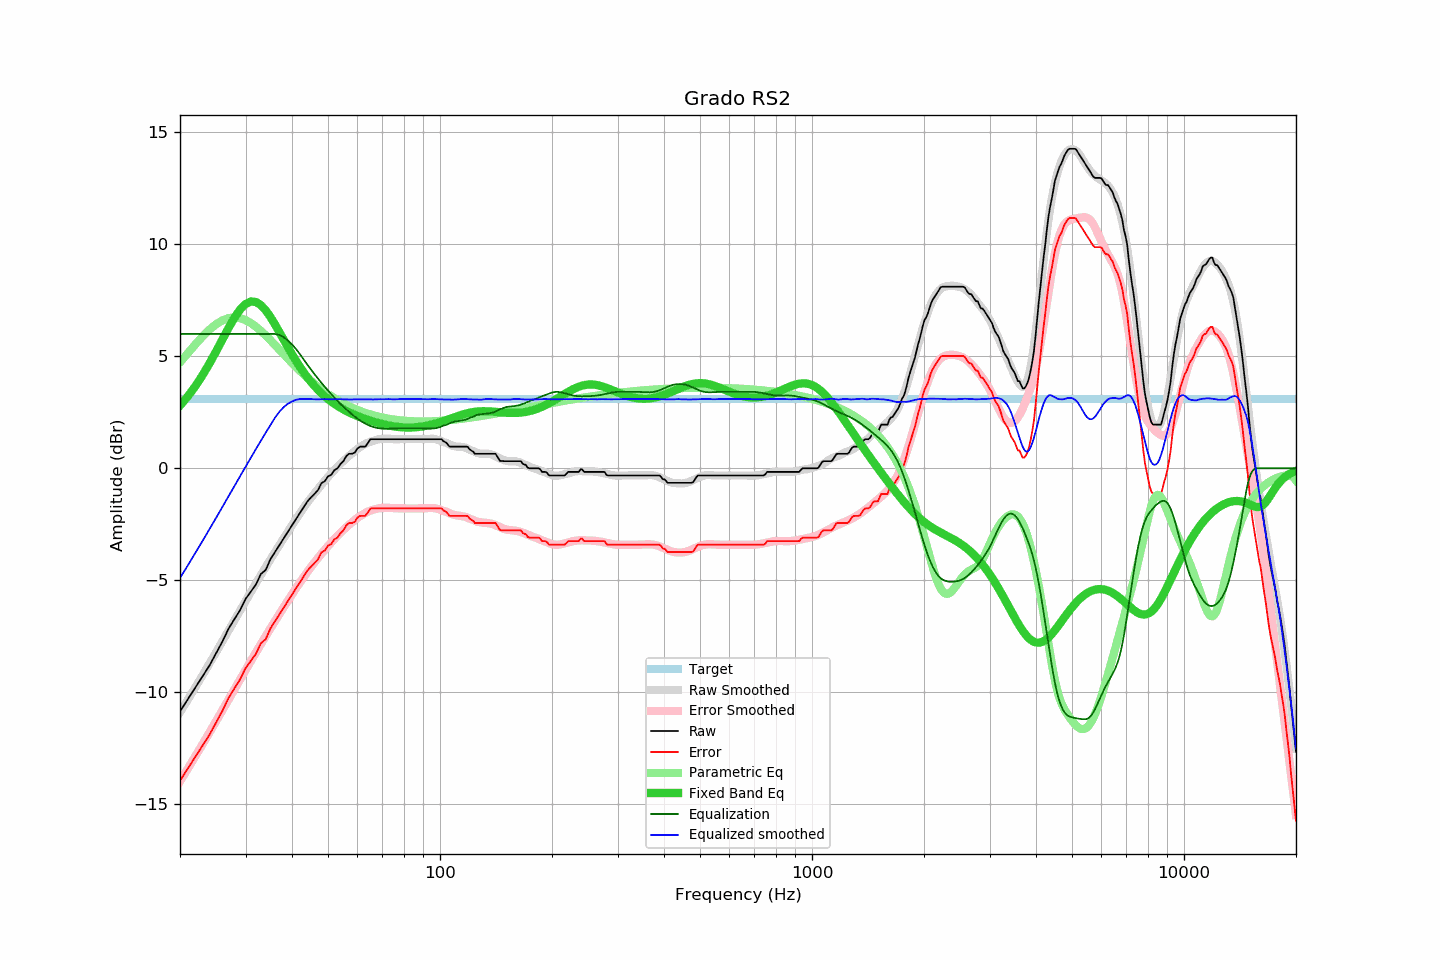

Data behind this chart, as committed beside it:
frequency, raw, error, smoothed, error_smoothed, equalization, parametric_eq, equalized_raw, equalized_smoothed, target
20, -10.86, -13.95, -10.90, -13.98, 6.00, 2.80, -4.86, -4.90, 3.09
21, -10.31, -13.40, -10.33, -13.41, 6.00, 3.22, -4.31, -4.33, 3.09
22, -9.79, -12.88, -9.78, -12.86, 6.00, 3.67, -3.79, -3.78, 3.09
23, -9.29, -12.38, -9.24, -12.32, 6.00, 4.16, -3.29, -3.24, 3.09
24, -8.81, -11.90, -8.72, -11.80, 6.00, 4.68, -2.81, -2.72, 3.09
25, -8.26, -11.35, -8.22, -11.30, 6.00, 5.22, -2.26, -2.22, 3.09
26, -7.74, -10.83, -7.73, -10.81, 6.00, 5.75, -1.74, -1.73, 3.09
27, -7.17, -10.26, -7.26, -10.34, 6.00, 6.27, -1.17, -1.26, 3.09
28, -6.74, -9.83, -6.80, -9.88, 6.00, 6.72, -0.74, -0.80, 3.09
29, -6.34, -9.43, -6.36, -9.44, 6.00, 7.09, -0.34, -0.36, 3.09
30, -5.84, -8.93, -5.94, -9.02, 6.00, 7.34, 0.16, 0.06, 3.09
31, -5.51, -8.60, -5.53, -8.61, 6.00, 7.45, 0.49, 0.47, 3.09
32, -5.19, -8.28, -5.14, -8.22, 6.00, 7.43, 0.81, 0.86, 3.09
33, -4.72, -7.81, -4.76, -7.85, 6.00, 7.29, 1.28, 1.24, 3.09
34, -4.54, -7.63, -4.41, -7.49, 6.00, 7.05, 1.46, 1.59, 3.09
35, -4.06, -7.15, -4.07, -7.15, 6.00, 6.76, 1.94, 1.93, 3.09
36, -3.74, -6.83, -3.74, -6.82, 6.00, 6.43, 2.26, 2.26, 3.09
37, -3.43, -6.52, -3.43, -6.51, 5.95, 6.08, 2.52, 2.53, 3.09
38, -3.13, -6.22, -3.12, -6.20, 5.86, 5.74, 2.73, 2.73, 3.09
39, -2.84, -5.93, -2.83, -5.91, 5.71, 5.41, 2.87, 2.88, 3.09
40, -2.55, -5.64, -2.55, -5.63, 5.53, 5.10, 2.98, 2.99, 3.09
41, -2.27, -5.36, -2.27, -5.36, 5.33, 4.80, 3.06, 3.06, 3.09
42, -2.00, -5.09, -2.01, -5.10, 5.10, 4.53, 3.10, 3.09, 3.09
43, -1.73, -4.82, -1.76, -4.86, 4.86, 4.29, 3.13, 3.10, 3.09
44, -1.48, -4.57, -1.53, -4.63, 4.63, 4.06, 3.15, 3.10, 3.09
45, -1.30, -4.39, -1.32, -4.41, 4.41, 3.86, 3.11, 3.09, 3.09
46, -1.14, -4.23, -1.12, -4.20, 4.20, 3.67, 3.06, 3.08, 3.09
47, -0.97, -4.06, -0.92, -4.00, 4.00, 3.50, 3.03, 3.08, 3.09
48, -0.66, -3.75, -0.73, -3.82, 3.82, 3.35, 3.16, 3.09, 3.09
49, -0.58, -3.67, -0.55, -3.64, 3.64, 3.21, 3.06, 3.09, 3.09
50, -0.36, -3.45, -0.39, -3.47, 3.47, 3.09, 3.11, 3.08, 3.09
51, -0.29, -3.38, -0.23, -3.31, 3.31, 2.98, 3.02, 3.08, 3.09
52, -0.08, -3.17, -0.08, -3.16, 3.16, 2.88, 3.08, 3.08, 3.09
53, 0.00, -3.09, 0.07, -3.02, 3.02, 2.79, 3.02, 3.09, 3.09
54, 0.19, -2.90, 0.21, -2.88, 2.88, 2.70, 3.07, 3.09, 3.09
55, 0.32, -2.77, 0.33, -2.75, 2.75, 2.63, 3.07, 3.08, 3.09
56, 0.55, -2.54, 0.45, -2.63, 2.63, 2.56, 3.18, 3.08, 3.09
57, 0.65, -2.44, 0.56, -2.52, 2.52, 2.50, 3.17, 3.08, 3.09
58, 0.65, -2.44, 0.67, -2.41, 2.41, 2.44, 3.06, 3.07, 3.09
59, 0.70, -2.39, 0.77, -2.31, 2.31, 2.38, 3.01, 3.08, 3.09
60, 0.89, -2.20, 0.87, -2.22, 2.22, 2.33, 3.11, 3.08, 3.09
61, 0.97, -2.12, 0.95, -2.13, 2.13, 2.29, 3.10, 3.09, 3.09
62, 0.97, -2.12, 1.03, -2.06, 2.06, 2.24, 3.03, 3.09, 3.09
63, 0.97, -2.12, 1.09, -1.99, 1.99, 2.20, 2.96, 3.09, 3.09
64, 1.13, -1.96, 1.14, -1.94, 1.94, 2.16, 3.07, 3.08, 3.09
65, 1.30, -1.79, 1.19, -1.89, 1.89, 2.13, 3.19, 3.08, 3.09
66, 1.30, -1.79, 1.22, -1.85, 1.85, 2.09, 3.15, 3.07, 3.09
67, 1.30, -1.79, 1.26, -1.82, 1.82, 2.06, 3.12, 3.08, 3.09
68, 1.30, -1.79, 1.29, -1.80, 1.80, 2.03, 3.10, 3.09, 3.09
69, 1.30, -1.79, 1.31, -1.78, 1.78, 2.00, 3.08, 3.09, 3.09
70, 1.30, -1.79, 1.31, -1.77, 1.77, 1.97, 3.07, 3.08, 3.09
71, 1.30, -1.79, 1.32, -1.77, 1.77, 1.95, 3.07, 3.09, 3.09
72, 1.30, -1.79, 1.33, -1.76, 1.76, 1.93, 3.06, 3.09, 3.09
73, 1.30, -1.79, 1.32, -1.77, 1.77, 1.91, 3.07, 3.09, 3.09
74, 1.30, -1.79, 1.31, -1.77, 1.77, 1.89, 3.07, 3.08, 3.09
75, 1.30, -1.79, 1.30, -1.78, 1.78, 1.87, 3.08, 3.08, 3.09
76, 1.30, -1.79, 1.30, -1.78, 1.78, 1.86, 3.08, 3.08, 3.09
77, 1.30, -1.79, 1.30, -1.79, 1.79, 1.85, 3.09, 3.09, 3.09
78, 1.30, -1.79, 1.30, -1.79, 1.79, 1.84, 3.09, 3.09, 3.09
79, 1.30, -1.79, 1.30, -1.79, 1.79, 1.83, 3.09, 3.09, 3.09
... 553 more rows
